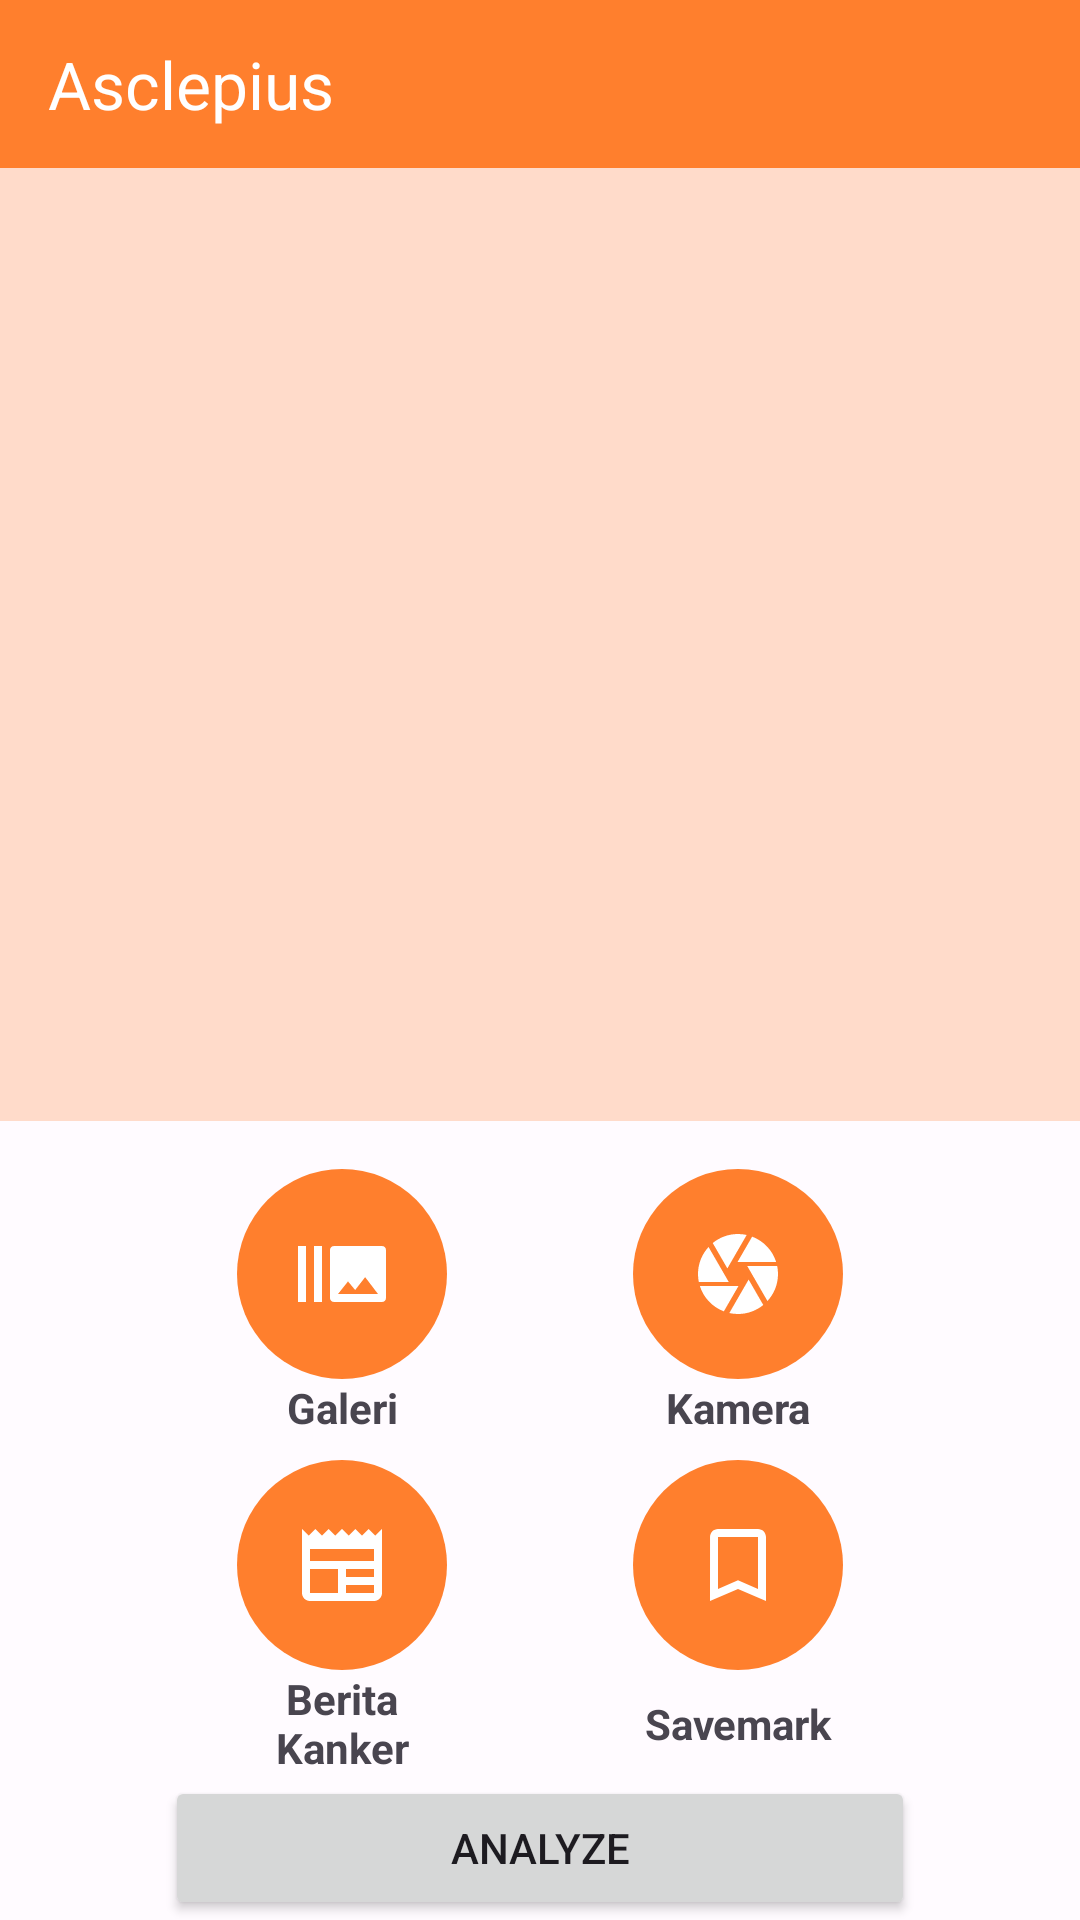

Here is an Android app screen rendered from its layout file. Give the layout XML and the strings, colors and styles it references.
<!-- AndroidManifest.xml: application theme Theme.Asclepius -->
<!-- res/layout/activity_main.xml -->
<?xml version="1.0" encoding="utf-8"?>
<androidx.constraintlayout.widget.ConstraintLayout xmlns:android="http://schemas.android.com/apk/res/android"
    xmlns:app="http://schemas.android.com/apk/res-auto"
    xmlns:tools="http://schemas.android.com/tools"
    android:id="@+id/container"
    android:layout_width="match_parent"
    android:layout_height="match_parent"
    tools:context=".view.MainActivity">

    <com.google.android.material.appbar.AppBarLayout
        android:id="@+id/appBarLayout"
        android:layout_width="match_parent"
        android:layout_height="wrap_content"
        app:layout_constraintEnd_toEndOf="parent"
        app:layout_constraintTop_toTopOf="parent">

        <com.google.android.material.appbar.MaterialToolbar
            android:id="@+id/topAppBar"
            android:layout_width="match_parent"
            android:layout_height="56dp"
            android:background="?attr/colorPrimary"
            app:title="@string/app_name"
            app:titleTextColor="?attr/colorOnPrimary" />
    </com.google.android.material.appbar.AppBarLayout>

    <com.google.android.material.progressindicator.LinearProgressIndicator
        android:id="@+id/progressIndicator"
        android:layout_width="match_parent"
        android:layout_height="wrap_content"
        android:indeterminate="true"
        android:visibility="gone"
        app:layout_constraintEnd_toEndOf="parent"
        app:layout_constraintStart_toStartOf="parent"
        app:layout_constraintTop_toBottomOf="@+id/appBarLayout" />

    <ImageView
        android:id="@+id/previewImageView"
        android:layout_width="0dp"
        android:layout_height="0dp"
        android:layout_marginBottom="16dp"
        android:contentDescription="@string/image"
        android:background="@color/md_theme_light_secondaryContainer"
        app:layout_constraintBottom_toTopOf="@+id/cameraButton"
        app:layout_constraintEnd_toEndOf="parent"
        app:layout_constraintStart_toStartOf="parent"
        app:layout_constraintTop_toBottomOf="@+id/appBarLayout"
        app:srcCompat="@drawable/ic_place_holder" />


    <ImageButton
        android:id="@+id/galleryButton"
        android:layout_width="70dp"
        android:layout_height="70dp"
        android:background="@drawable/btn_round"
        android:src="@drawable/ic_gallery"
        android:contentDescription="@string/gallery"
        app:layout_constraintBottom_toTopOf="@+id/tv_gallery"
        app:layout_constraintStart_toStartOf="@+id/newsButton"
        app:layout_constraintTop_toTopOf="@+id/cameraButton" />

    <ImageButton
        android:id="@+id/cameraButton"
        android:layout_width="70dp"
        android:layout_height="70dp"
        android:background="@drawable/btn_round"
        android:src="@drawable/ic_camera"
        android:contentDescription="@string/camera"
        app:layout_constraintBottom_toTopOf="@+id/tv_camera"
        app:layout_constraintEnd_toEndOf="@+id/savemarkButton" />

    <TextView
        android:id="@+id/tv_camera"
        android:layout_width="0dp"
        android:layout_height="wrap_content"
        android:layout_marginBottom="8dp"
        android:gravity="center"
        android:text="@string/camera"
        android:textStyle="bold"
        app:layout_constraintBottom_toTopOf="@+id/savemarkButton"
        app:layout_constraintEnd_toEndOf="@+id/cameraButton"
        app:layout_constraintStart_toStartOf="@+id/cameraButton" />

    <TextView
        android:id="@+id/tv_gallery"
        android:layout_width="0dp"
        android:layout_height="wrap_content"
        android:layout_marginBottom="8dp"
        android:gravity="center"
        android:text="@string/gallery"
        android:textStyle="bold"
        app:layout_constraintBottom_toTopOf="@+id/newsButton"
        app:layout_constraintEnd_toEndOf="@+id/galleryButton"
        app:layout_constraintStart_toStartOf="@+id/galleryButton" />


    <ImageButton
        android:id="@+id/newsButton"
        android:layout_width="70dp"
        android:layout_height="70dp"
        android:layout_marginStart="24dp"
        android:background="@drawable/btn_round"
        android:src="@drawable/ic_news"
        android:contentDescription="@string/news"
        app:layout_constraintBottom_toTopOf="@+id/tv_news"
        app:layout_constraintStart_toStartOf="@+id/analyzeButton" />

    <ImageButton
        android:id="@+id/savemarkButton"
        android:layout_width="70dp"
        android:layout_height="70dp"
        android:layout_marginEnd="24dp"
        android:background="@drawable/btn_round"
        android:src="@drawable/ic_bookmark_border"
        android:contentDescription="@string/savemark"
        app:layout_constraintBottom_toBottomOf="@+id/newsButton"
        app:layout_constraintEnd_toEndOf="@+id/analyzeButton"
        app:layout_constraintTop_toTopOf="@+id/newsButton" />

    <TextView
        android:id="@+id/tv_news"
        android:layout_width="0dp"
        android:layout_height="wrap_content"
        android:gravity="center"
        android:text="@string/news"
        android:textStyle="bold"
        app:layout_constraintBottom_toTopOf="@+id/analyzeButton"
        app:layout_constraintEnd_toEndOf="@+id/newsButton"
        app:layout_constraintStart_toStartOf="@+id/newsButton" />

    <TextView
        android:id="@+id/tv_savemark"
        android:layout_width="0dp"
        android:layout_height="wrap_content"
        android:gravity="center"
        android:text="@string/savemark"
        android:textStyle="bold"
        app:layout_constraintBottom_toBottomOf="@+id/tv_news"
        app:layout_constraintEnd_toEndOf="@+id/savemarkButton"
        app:layout_constraintStart_toStartOf="@+id/savemarkButton"
        app:layout_constraintTop_toBottomOf="@+id/savemarkButton" />

    <Button
        android:id="@+id/analyzeButton"
        android:layout_width="250dp"
        android:layout_height="wrap_content"
        android:layout_marginStart="8dp"
        android:layout_marginEnd="8dp"
        android:text="@string/analyze"
        app:layout_constraintBottom_toBottomOf="parent"
        app:layout_constraintEnd_toEndOf="parent"
        app:layout_constraintStart_toStartOf="parent" />


</androidx.constraintlayout.widget.ConstraintLayout>
<!-- resources referenced by this layout -->
<resources>
  <color name="md_theme_light_secondaryContainer">#FFDBCA</color>
  <!-- drawable btn_round (drawable) -->
  <?xml version="1.0" encoding="utf-8"?>
  <shape xmlns:android="http://schemas.android.com/apk/res/android"
      android:shape="oval" >
      <gradient
          android:endColor="?attr/colorPrimary"
          android:startColor="?attr/colorPrimary"
          android:angle="270" />
  </shape>
  <!-- drawable ic_bookmark_border (drawable) -->
  <vector android:height="32dp" android:tint="@color/white"
      android:viewportHeight="24" android:viewportWidth="24"
      android:width="32dp" xmlns:android="http://schemas.android.com/apk/res/android">
      <path android:fillColor="@android:color/white" android:pathData="M17,3L7,3c-1.1,0 -1.99,0.9 -1.99,2L5,21l7,-3 7,3L19,5c0,-1.1 -0.9,-2 -2,-2zM17,18l-5,-2.18L7,18L7,5h10v13z"/>
  </vector>
  <!-- drawable ic_gallery (drawable) -->
  <vector android:height="32dp" android:tint="@color/white"
      android:viewportHeight="24" android:viewportWidth="24"
      android:width="32dp" xmlns:android="http://schemas.android.com/apk/res/android">
      <path android:fillColor="@android:color/white" android:pathData="M1,5h2v14L1,19zM5,5h2v14L5,19zM22,5L10,5c-0.55,0 -1,0.45 -1,1v12c0,0.55 0.45,1 1,1h12c0.55,0 1,-0.45 1,-1L23,6c0,-0.55 -0.45,-1 -1,-1zM11,17l2.5,-3.15L15.29,16l2.5,-3.22L21,17L11,17z"/>
  </vector>
  <!-- drawable ic_news (drawable) -->
  <vector android:height="32dp" android:tint="@color/white"
      android:viewportHeight="24" android:viewportWidth="24"
      android:width="32dp" xmlns:android="http://schemas.android.com/apk/res/android">
      <path android:fillColor="@android:color/white" android:pathData="M22,3l-1.67,1.67L18.67,3L17,4.67L15.33,3l-1.66,1.67L12,3l-1.67,1.67L8.67,3L7,4.67L5.33,3L3.67,4.67L2,3v16c0,1.1 0.9,2 2,2l16,0c1.1,0 2,-0.9 2,-2V3zM11,19H4v-6h7V19zM20,19h-7v-2h7V19zM20,15h-7v-2h7V15zM20,11H4V8h16V11z"/>
  </vector>
  <string name="analyze">Analyze</string>
  <string name="app_name">Asclepius</string>
  <string name="camera">Kamera</string>
  <string name="gallery">Galeri</string>
  <string name="image">Gambar</string>
  <string name="news">Berita Kanker</string>
  <string name="savemark">Savemark</string>
  <style name="Theme.Asclepius" parent="Base.Theme.Asclepius" />
  <color name="white">#FFFFFF</color>
  <color name="md_theme_light_primary">#ff7f2d</color>
  <color name="md_theme_light_onPrimary">#FFFFFF</color>
  <color name="md_theme_light_primaryContainer">#FFDBCA</color>
  <color name="md_theme_light_onPrimaryContainer">#331100</color>
  <color name="md_theme_light_secondary">#765848</color>
  <color name="md_theme_light_onSecondary">#FFFFFF</color>
  <color name="md_theme_light_onSecondaryContainer">#2B160A</color>
  <color name="md_theme_light_tertiary">#646032</color>
  <color name="md_theme_light_onTertiary">#FFFFFF</color>
  <color name="md_theme_light_tertiaryContainer">#EBE5AA</color>
  <color name="md_theme_light_onTertiaryContainer">#1E1C00</color>
  <color name="md_theme_light_error">#BA1A1A</color>
  <color name="md_theme_light_errorContainer">#FFDAD6</color>
  <color name="md_theme_light_onError">#FFFFFF</color>
  <color name="md_theme_light_onErrorContainer">#410002</color>
  <color name="md_theme_light_background">#FFFBFF</color>
  <color name="md_theme_light_onBackground">#201A17</color>
  <color name="md_theme_light_surface">#FFFBFF</color>
  <color name="md_theme_light_onSurface">#201A17</color>
  <color name="md_theme_light_surfaceVariant">#F4DED4</color>
  <color name="md_theme_light_onSurfaceVariant">#52443D</color>
  <color name="md_theme_light_outline">#85746B</color>
  <color name="md_theme_light_inverseOnSurface">#FBEEE9</color>
  <color name="md_theme_light_inverseSurface">#362F2C</color>
  <color name="md_theme_light_inversePrimary">#FFB68F</color>
</resources>
